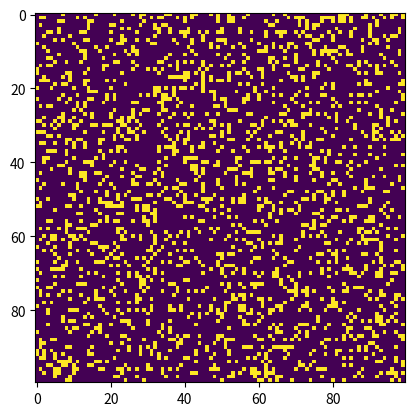

Generate this figure with matplotlib:
import argparse
import numpy as np
import matplotlib.pyplot as plt
import matplotlib.animation as animation

# 配置全局参数
ON = 255  # 细胞on状态代表的灰度值
OFF = 0  # 细胞off状态代表的灰度值
save_path = "Users/lfish/Desktop/"  # 动画保存路径
# 初始图案参数
glider = np.array([[0, 0, 255],
                   [255, 0, 255],
                   [0, 255, 255]])
bread = np.array([[0, 255, 255, 0],
                  [255, 0, 0, 255],
                  [0, 255, 0, 255],
                  [0, 0, 255, 0]])
vibrator8 = np.array([[255] * 18])
vibrator10 = np.array([[255] * 10])
vibrator33 = np.array([[255] * 33])
vibrator = np.array([[255] * 33])


def randomGrid(N):
    """
    返回一个指定大小的随机像素矩阵
    :param N: 行列数
    :return:
    """
    #                      选择范围    长度   概率列表         变形为方形
    return np.random.choice([ON, OFF], N * N, p=[0.2, 0.8]).reshape(N, N)


def addPattern(i, j, grid, pattern):
    """
    在网格中固定坐标位置更新一个指定图案的像素数组
    :param i: 顶点行索引
    :param j: 顶点列索引
    :param grid: 网格数组
    :param pattern: 指定图案（array数组）
    """
    N = grid.shape[0]  # 获取网格数组大小
    # 通过遍历方式 挨个复制图案至指定坐标的grid像素块中
    for i1 in range(0, pattern.shape[0]):
        for j1 in range(0, pattern.shape[1]):
            # 为了满足边界条件 采用取模方式
            grid[(i + i1) % N, (j + j1) % N] = pattern[i1, j1]


def update(frameNum, img, grid, N):  # 更新函数需要第一个参数为动画帧数
    """
    更新函数：根据此时网格细胞状态 计算下一阶段网格状态 并更新图像和网格数组
    注意！！！更新函数需要第一个参数为动画帧数 尽管可能不会被用到
    :param frameNum:帧数
    :param img: 图像
    :param grid: 网格数组
    :param N: 数组大小
    :return: 更新后的图像
    """
    newGrid = grid.copy()  # 由原网格数组复制 声明一个更新后的网格数组
    # 遍历‘原网格’中的所有像素块
    for i in range(N):
        for j in range(N):
            total = 0  # 声明这个像素块周围的ON状态细胞的数量
            # 通过遍历来求周围所有灰度和 并用取模方式满足边界条件
            for i1 in range(-1, 2):
                for j1 in range(-1, 2):
                    if not (i1 == j1 == 0):
                        total += grid[(i + i1) % N, (j + j1) % N]
            total = int(total / 255)  # ON状态细胞的数量就是灰度和除以ON状态代表的灰度值
            # 根据Conway生命游戏规则来确定新网格数组中本像素块的状态
            if grid[i, j] == ON:  # 原网格中像素块为on模式时
                if (total < 2) or (total > 3):
                    newGrid[i, j] = OFF
            else:  # 原网格中像素块为off模式时
                if total == 3:
                    newGrid[i, j] = ON
    # 更新图像
    img.set_data(newGrid)
    grid[:] = newGrid[:]  # 将原数组更新为新数组
    return img  # 返回图像


def main():
    # 配置命令行接收参数
    descStr = """Runs Conway's Game of Life simulation."""
    parser = argparse.ArgumentParser(description=descStr)
    parser.add_argument("--gridSize", dest="N", required=False)  # 网格数
    parser.add_argument("--movName", dest="movName", required=False)  # 保存的视频文件名称
    parser.add_argument("--interval", dest="interval", required=False)  # 动画更新间隔的毫秒数
    # 增加互斥参数
    group = parser.add_mutually_exclusive_group()
    group.add_argument("--glider", action="store_true", required=False)  # glider图案初始 是否以滑翔机图案开始模拟 声明即为true
    group.add_argument("--bread", action="store_true", required=False)  # bread图案初始
    group.add_argument("--square", action="store_true", required=False)  # square图案初始
    group.add_argument("--vibrator8", action="store_true", required=False)  # vibrator图案初始
    group.add_argument("--vibrator10", action="store_true", required=False)  # vibrator图案初始
    group.add_argument("--vibrator33", action="store_true", required=False)  # vibrator图案初始
    group.add_argument("--vibrator", action="store_true", required=False)  # vibrator图案初始

    # 解析参数
    args = parser.parse_args()

    N = 100  # 默认网格大小
    # N参数存在并符合条件时 设置为用户输入值
    if args.N and int(args.N) > 10:
        N = int(args.N)

    updateInterval = 50  # 默认更新毫秒数
    # updateInterval参数存在时 设置为用户输入值
    if args.interval:
        updateInterval = int(args.interval)

    grid = np.array([])  # 声明网格数组
    # 判断用户是否指定初始图案 并生成相应初始网格数组
    if args.glider:
        grid = np.zeros(N * N).reshape(N, N)  # 生成全零网格数组
        addPattern(1, 1, grid, glider)  # 注入相应图案
    elif args.bread:
        grid = np.zeros(N * N).reshape(N, N)  # 生成全零网格数组
        addPattern(1, 1, grid, bread)  # 注入相应图案
    elif args.vibrator8:
        grid = np.zeros(N * N).reshape(N, N)  # 生成全零网格数组
        addPattern(40, 40, grid, vibrator8)
    elif args.vibrator10:
        grid = np.zeros(N * N).reshape(N, N)  # 生成全零网格数组
        addPattern(40, 40, grid, vibrator10)
    elif args.vibrator33:
        grid = np.zeros(N * N).reshape(N, N)  # 生成全零网格数组
        addPattern(40, 40, grid, vibrator33)
    elif args.vibrator:
        grid = np.zeros(N * N).reshape(N, N)  # 生成全零网格数组
        addPattern(40, 40, grid, vibrator)
    else:
        grid = randomGrid(N)  # 无指定参数情况下 取随机网格素组

    # 配置图像及动画参数
    fig, ax = plt.subplots()
    img = ax.imshow(grid, interpolation="nearest")  # 根据网格数组生成灰度网格
    # 配置动画参数                  图像 更新函数    更新函数需要参数
    ani = animation.FuncAnimation(fig, update, fargs=(img, grid, N),
                                  frames=10, interval=updateInterval)  # 帧数 和 更新间隔毫秒数
    # movName参数存在时 保存动画至相应地址
    if args.movName:
        ani.save(save_path + args.movName, fps=30, extra_args=["-vcodec", "libx264"])

    plt.show()  # 展示动画


if __name__ == '__main__':
    main()
